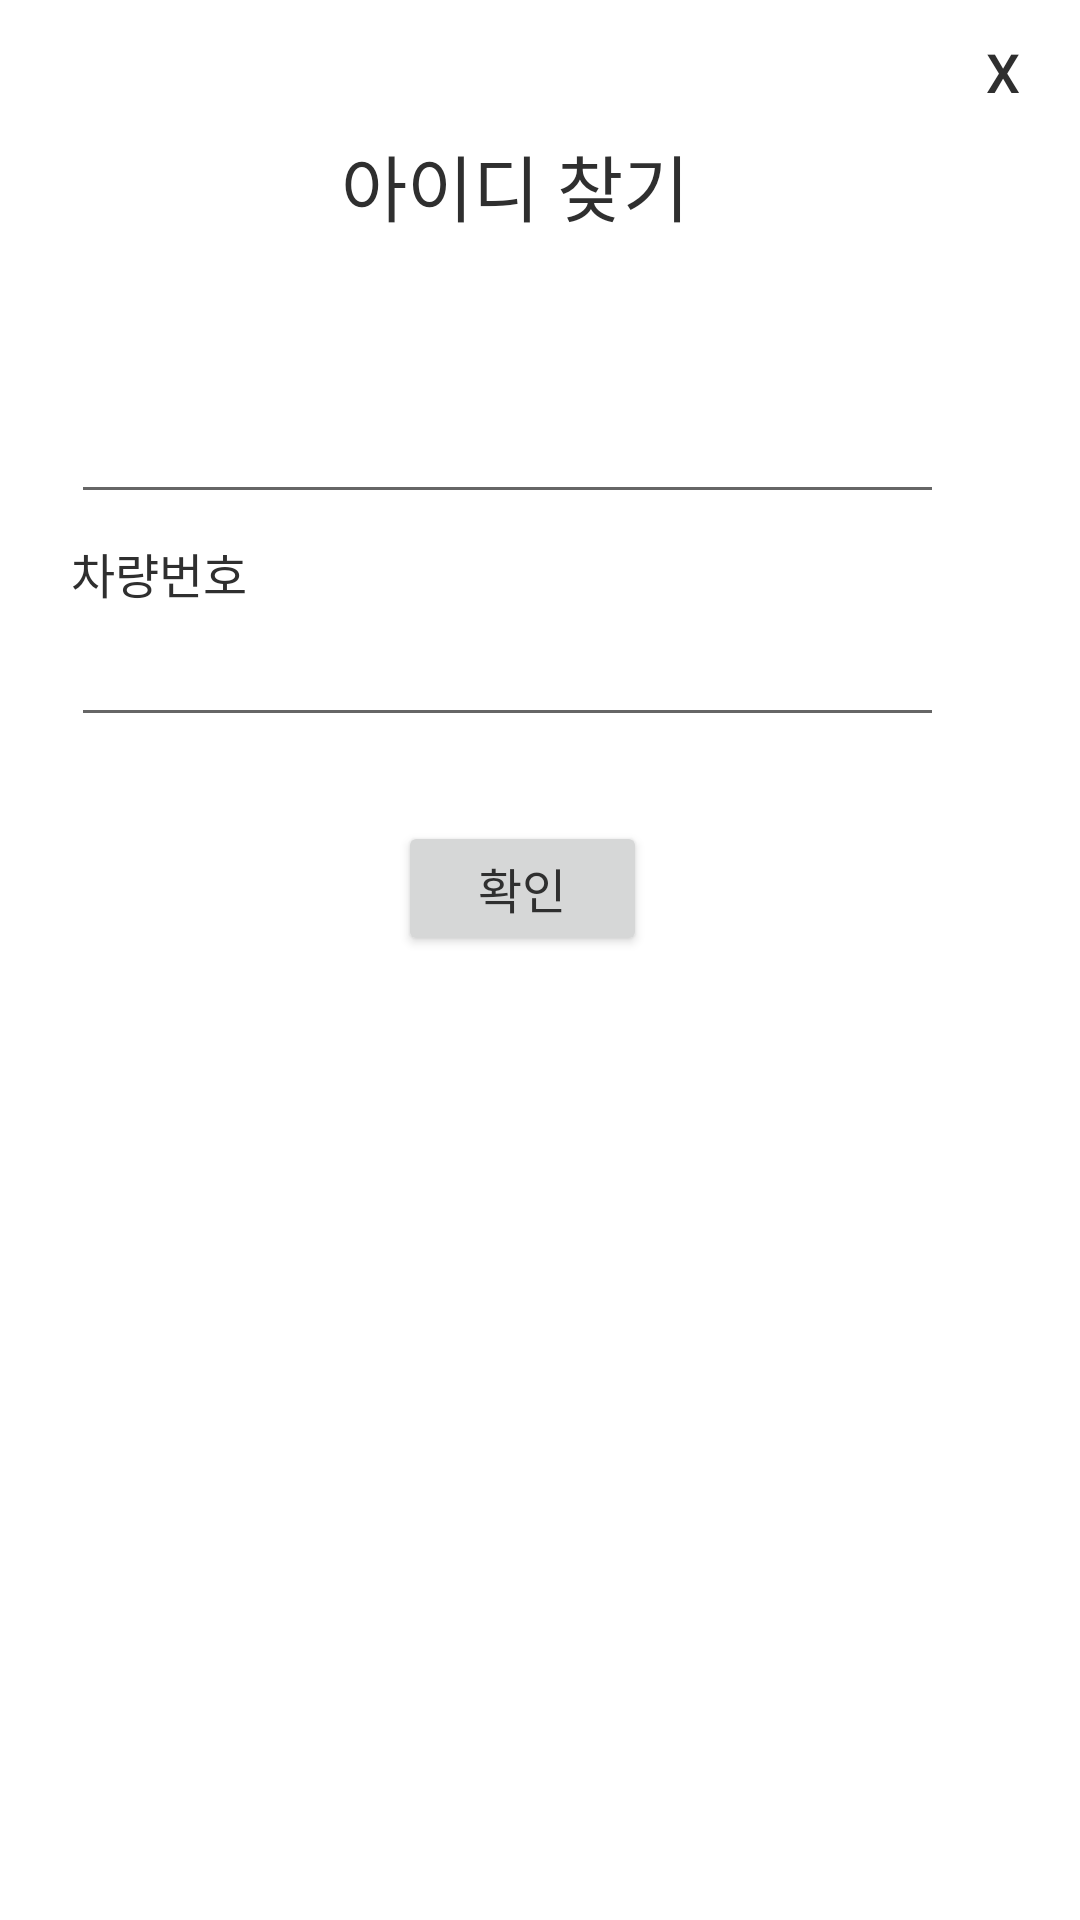

This screen was rendered from an Android layout file. Write that file and the resources it references.
<!-- AndroidManifest.xml: application theme Theme.Parking_system -->
<!-- res/layout/finding_id.xml -->
<?xml version="1.0" encoding="utf-8"?>
<androidx.constraintlayout.widget.ConstraintLayout xmlns:android="http://schemas.android.com/apk/res/android"
    xmlns:app="http://schemas.android.com/apk/res-auto"
    xmlns:tools="http://schemas.android.com/tools"
    android:layout_width="match_parent"
    android:layout_height="match_parent">

    <TextView
        android:id="@+id/textView"
        android:layout_width="wrap_content"
        android:layout_height="wrap_content"
        android:layout_marginStart="139dp"
        android:layout_marginTop="44dp"
        android:layout_marginEnd="156dp"
        android:text="아이디 찾기"
        android:textColor="#2F2F2F"
        android:textSize="24sp"
        app:layout_constraintEnd_toEndOf="parent"
        app:layout_constraintStart_toStartOf="parent"
        app:layout_constraintTop_toTopOf="parent" />

    <TextView
        android:id="@+id/textView11"
        android:layout_width="wrap_content"
        android:layout_height="wrap_content"
        android:layout_marginStart="49dp"
        android:layout_marginTop="26dp"
        android:layout_marginEnd="332dp"
        android:text="이름"
        android:textColor="#2F2F2F"
        android:textSize="16sp"
        app:layout_constraintEnd_toEndOf="parent"
        app:layout_constraintStart_toStartOf="parent"
        app:layout_constraintTop_toBottomOf="@+id/textView" />

    <TextView
        android:id="@+id/textView12"
        android:layout_width="wrap_content"
        android:layout_height="wrap_content"
        android:layout_marginStart="49dp"
        android:layout_marginTop="8dp"
        android:layout_marginEnd="303dp"
        android:text="차량번호"
        android:textColor="#2F2F2F"
        android:textSize="16sp"
        app:layout_constraintEnd_toEndOf="parent"
        app:layout_constraintStart_toStartOf="parent"
        app:layout_constraintTop_toBottomOf="@+id/findId_Name" />

    <EditText
        android:id="@+id/findId_Car"
        android:layout_width="291dp"
        android:layout_height="43dp"
        android:layout_marginStart="49dp"
        android:layout_marginEnd="71dp"
        android:ems="10"
        android:inputType="textPersonName"
        android:textSize="16sp"
        app:layout_constraintEnd_toEndOf="parent"
        app:layout_constraintStart_toStartOf="parent"
        app:layout_constraintTop_toBottomOf="@+id/textView12" />

    <Button
        android:id="@+id/findMemberId"
        android:layout_width="83dp"
        android:layout_height="45dp"
        android:layout_marginStart="158dp"
        android:layout_marginTop="28dp"
        android:layout_marginEnd="170dp"
        android:text="확인"
        android:textColor="#2F2F2F"
        android:textSize="16sp"
        app:layout_constraintEnd_toEndOf="parent"
        app:layout_constraintStart_toStartOf="parent"
        app:layout_constraintTop_toBottomOf="@+id/findId_Car" />

    <Button
        android:id="@+id/PwClose"
        android:layout_width="51dp"
        android:layout_height="0dp"
        android:background="#00ff0000"
        android:text="X"
        android:textColor="#2F2F2F"
        android:textSize="18sp"
        app:layout_constraintEnd_toEndOf="parent"
        app:layout_constraintTop_toTopOf="parent" />

    <TextView
        android:id="@+id/findId_Result"
        android:layout_width="333dp"
        android:layout_height="46dp"
        android:layout_marginStart="39dp"
        android:layout_marginTop="16dp"
        android:layout_marginEnd="39dp"
        android:gravity="center"
        android:text="  "
        android:textColor="#2F2F2F"
        android:textSize="15sp"
        app:layout_constraintEnd_toEndOf="parent"
        app:layout_constraintHorizontal_bias="0.0"
        app:layout_constraintStart_toStartOf="parent"
        app:layout_constraintTop_toBottomOf="@+id/findMemberId" />

    <EditText
        android:id="@+id/findId_Name"
        android:layout_width="291dp"
        android:layout_height="43dp"
        android:layout_marginStart="49dp"
        android:layout_marginEnd="71dp"
        android:ems="10"
        android:inputType="textPersonName"
        app:layout_constraintEnd_toEndOf="parent"
        app:layout_constraintStart_toStartOf="parent"
        app:layout_constraintTop_toBottomOf="@+id/textView11" />

</androidx.constraintlayout.widget.ConstraintLayout>
<!-- resources referenced by this layout -->
<resources>
  <style name="Theme.Parking_system" parent="Theme.MaterialComponents.DayNight.DarkActionBar">
          
          <item name="colorPrimary">@color/yellow</item>
          <item name="colorPrimaryVariant">@color/yellow</item>
          <item name="colorOnPrimary">@color/white</item>
          
          <item name="colorSecondary">@color/teal_200</item>
          <item name="colorSecondaryVariant">@color/teal_700</item>
          <item name="colorOnSecondary">@color/black</item>
          
          <item name="android:statusBarColor" tools:targetApi="l">?attr/colorPrimaryVariant</item>
          
      </style>
  <color name="yellow">#FCD31F</color>
  <color name="white">#FFFFFFFF</color>
  <color name="teal_200">#FF03DAC5</color>
  <color name="teal_700">#FF018786</color>
  <color name="black">#2F2F2F</color>
</resources>
